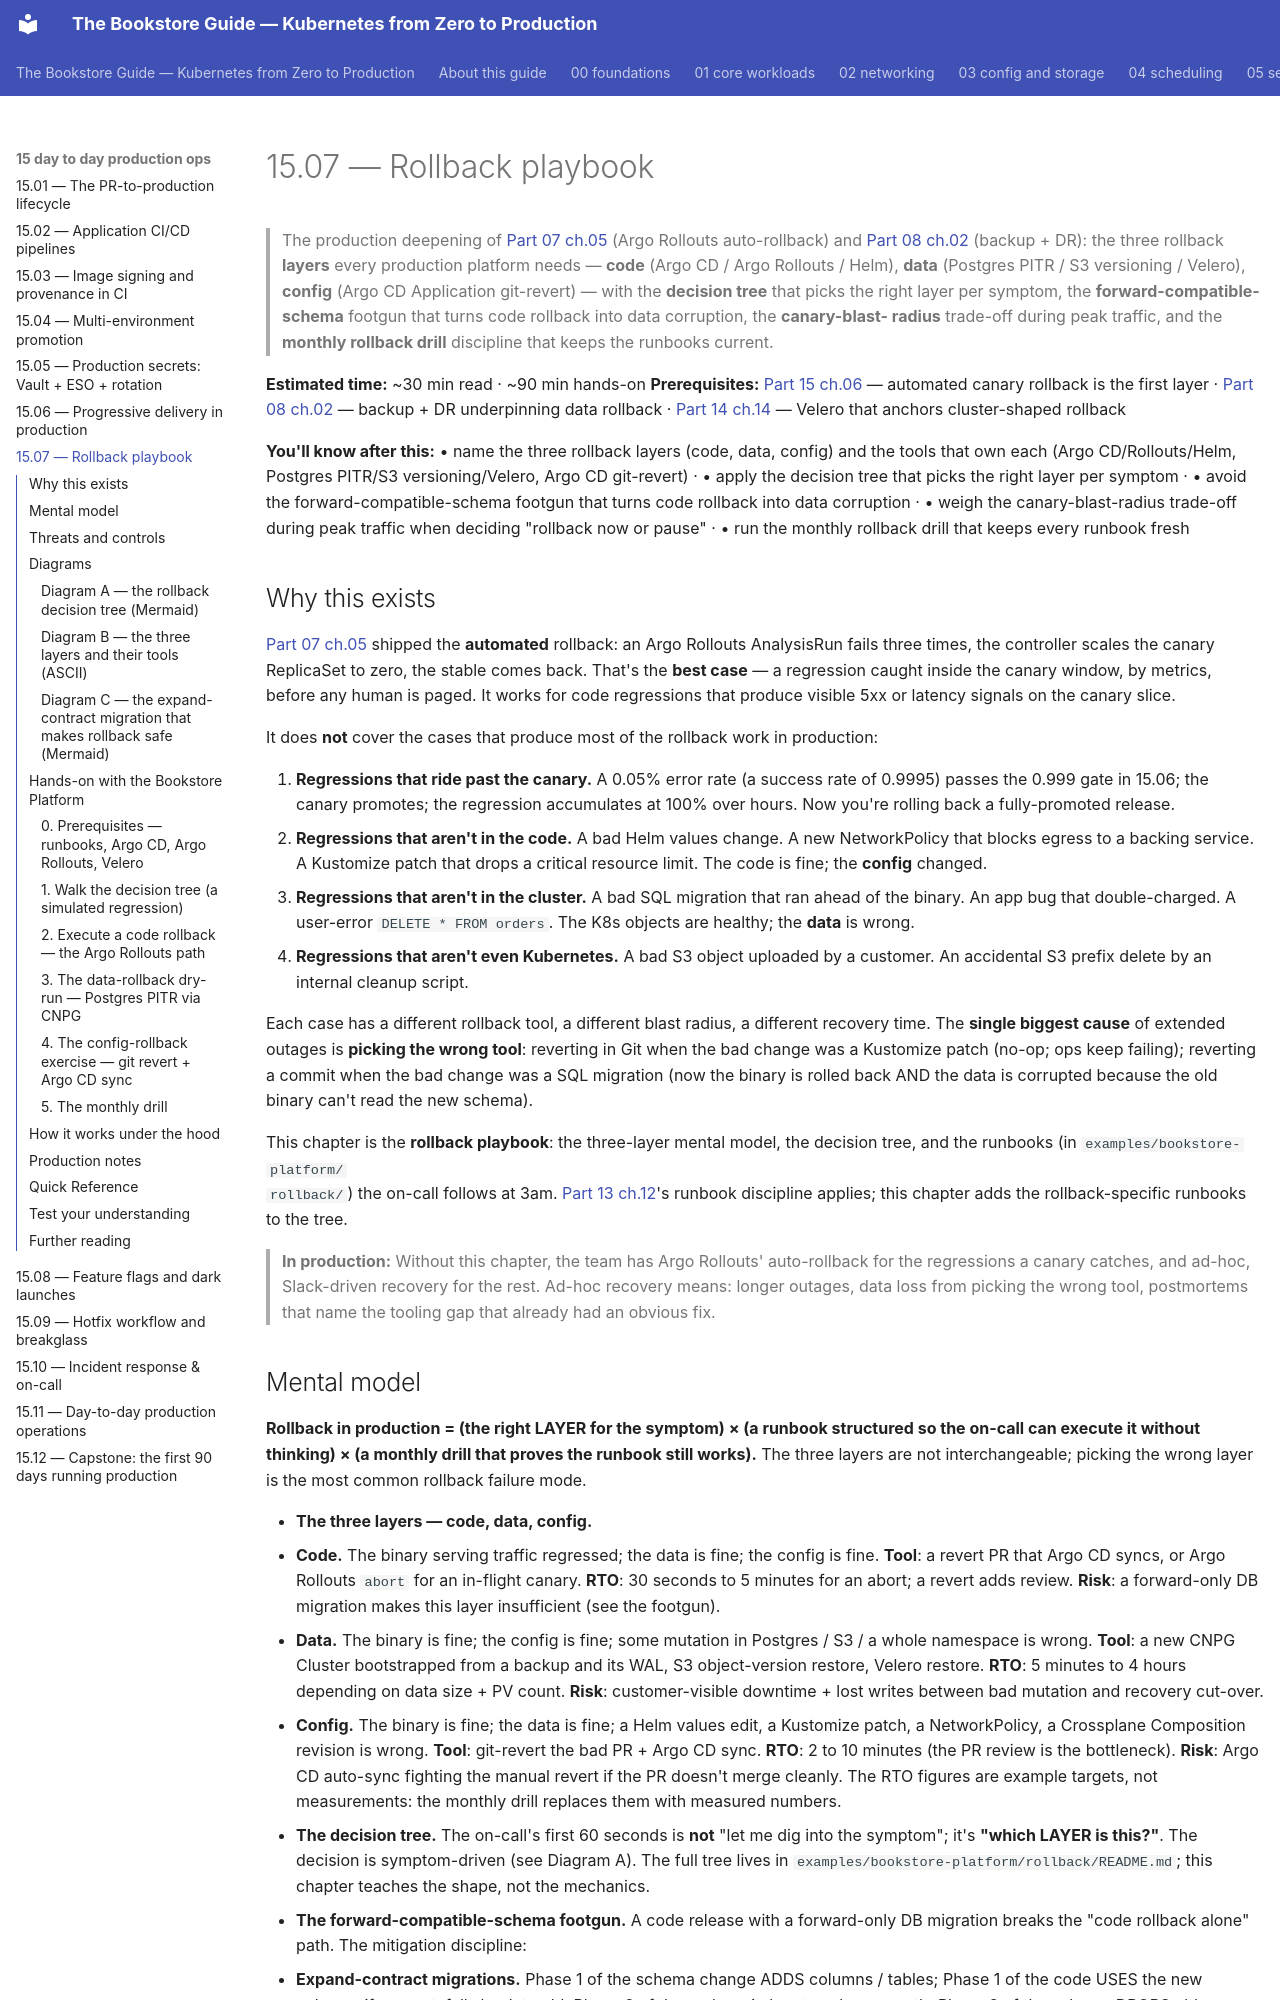

repository: abd-ulbasit/bookstore-kubernetes-guide · page: 15-day-to-day-production-ops/07-rollback-playbook/index.html · generator: mkdocs

# 15.07 — Rollback playbook

> The production deepening of [Part 07 ch.05](../07-delivery/05-progressive-delivery.md)
> (Argo Rollouts auto-rollback) and [Part 08 ch.02](../08-day-2-operations/02-backup-and-dr.md)
> (backup + DR): the three rollback **layers** every production
> platform needs — **code** (Argo CD / Argo Rollouts / Helm), **data**
> (Postgres PITR / S3 versioning / Velero), **config** (Argo CD
> Application git-revert) — with the **decision tree** that picks the
> right layer per symptom, the **forward-compatible-schema** footgun
> that turns code rollback into data corruption, the **canary-blast-
> radius** trade-off during peak traffic, and the **monthly rollback
> drill** discipline that keeps the runbooks current.

**Estimated time:** ~30 min read · ~90 min hands-on
**Prerequisites:** [Part 15 ch.06](./06-progressive-delivery-in-production.md) — automated canary rollback is the first layer · [Part 08 ch.02](../08-day-2-operations/02-backup-and-dr.md) — backup + DR underpinning data rollback · [Part 14 ch.14](../14-eks-in-production-a-to-z/14-backup-and-restore-velero.md) — Velero that anchors cluster-shaped rollback

**You'll know after this:** • name the three rollback layers (code, data, config) and the tools that own each (Argo CD/Rollouts/Helm, Postgres PITR/S3 versioning/Velero, Argo CD git-revert) · • apply the decision tree that picks the right layer per symptom · • avoid the forward-compatible-schema footgun that turns code rollback into data corruption · • weigh the canary-blast-radius trade-off during peak traffic when deciding "rollback now or pause" · • run the monthly rollback drill that keeps every runbook fresh

<!-- tags: rollback, dr, day-2, argo-rollouts, velero -->

## Why this exists

[Part 07 ch.05](../07-delivery/05-progressive-delivery.md) shipped the
**automated** rollback: an Argo Rollouts AnalysisRun fails three times,
the controller scales the canary ReplicaSet to zero, the stable comes
back. That's the **best case** — a regression caught inside the canary
window, by metrics, before any human is paged. It works for code
regressions that produce visible 5xx or latency signals on the canary
slice.

It does **not** cover the cases that produce most of the rollback
work in production:

1. **Regressions that ride past the canary.** A 0.05% error rate
   (a success rate of 0.9995) passes the 0.999 gate in 15.06; the canary promotes;
   the regression accumulates at 100% over hours. Now you're rolling
   back a fully-promoted release.
2. **Regressions that aren't in the code.** A bad Helm values change.
   A new NetworkPolicy that blocks egress to a backing service. A
   Kustomize patch that drops a critical resource limit. The code
   is fine; the **config** changed.
3. **Regressions that aren't in the cluster.** A bad SQL migration
   that ran ahead of the binary. An app bug that double-charged.
   A user-error `DELETE * FROM orders`. The K8s objects are healthy;
   the **data** is wrong.
4. **Regressions that aren't even Kubernetes.** A bad S3 object
   uploaded by a customer. An accidental S3 prefix delete by an
   internal cleanup script.

Each case has a different rollback tool, a different blast radius, a
different recovery time. The **single biggest cause** of extended
outages is **picking the wrong tool**: reverting in Git when
the bad change was a Kustomize patch (no-op; ops keep failing);
reverting a commit when the bad change was a SQL migration
(now the binary is rolled back AND the data is corrupted because the
old binary can't read the new schema).

This chapter is the **rollback playbook**: the three-layer mental model,
the decision tree, and the runbooks (in `examples/bookstore-platform/
rollback/`) the on-call follows at 3am. [Part 13 ch.12](../13-grand-capstone-bookstore-platform/12-day-2-runbook-on-call-dr-chaos.md)'s
runbook discipline applies; this chapter adds the rollback-specific
runbooks to the tree.

> **In production:** Without this chapter, the team has Argo Rollouts'
> auto-rollback for the regressions a canary catches, and ad-hoc,
> Slack-driven recovery for the rest. Ad-hoc recovery means: longer
> outages, data loss from picking the wrong tool, postmortems that name
> the tooling gap that already had an obvious fix.
